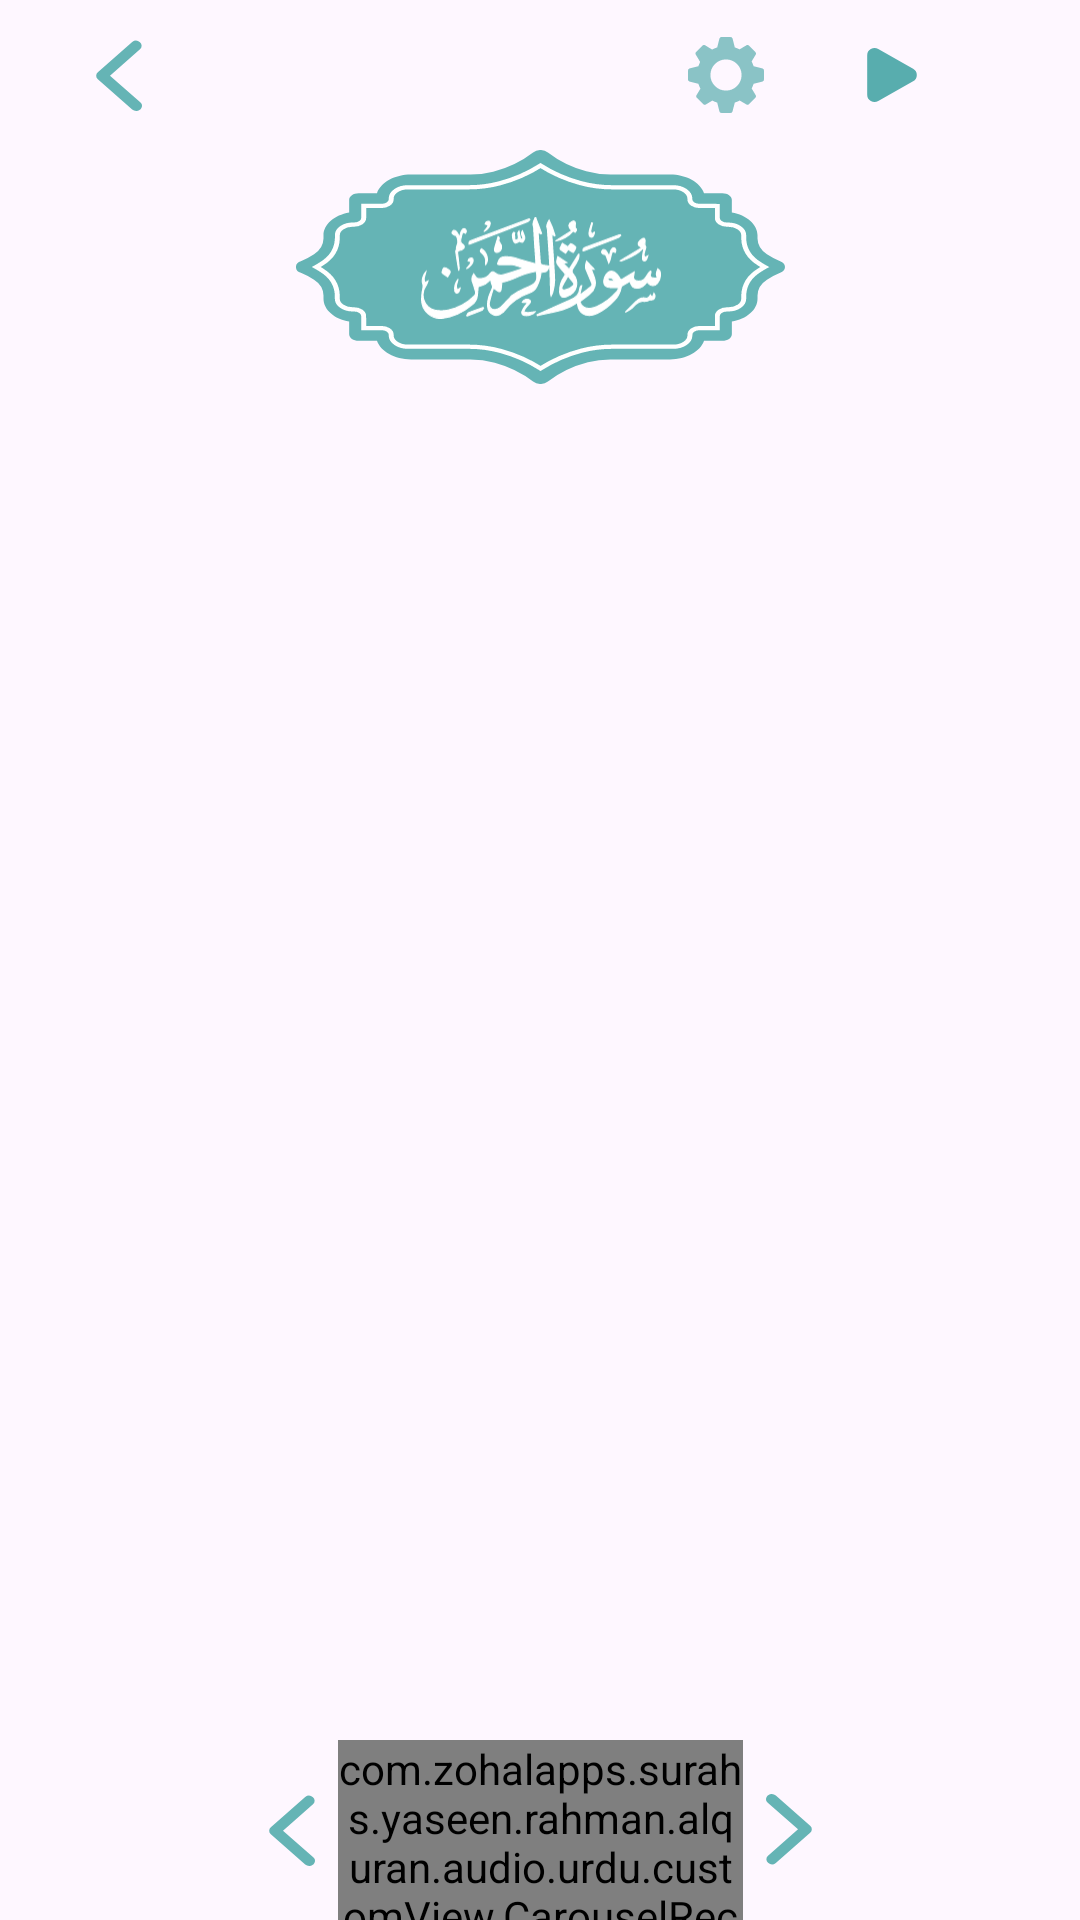

Android layout source for this screen:
<!-- AndroidManifest.xml: application theme Theme.SurahYaseen -->
<!-- res/layout/fragment_surah.xml -->
<?xml version="1.0" encoding="utf-8"?>
<androidx.constraintlayout.widget.ConstraintLayout xmlns:android="http://schemas.android.com/apk/res/android"
    xmlns:app="http://schemas.android.com/apk/res-auto"
    xmlns:tools="http://schemas.android.com/tools"
    android:layout_width="match_parent"
    android:layout_height="match_parent"
    tools:context=".fragments.SurahFragment">

    <include
        android:id="@+id/surahHeader"
        layout="@layout/header_layout" />

    <androidx.constraintlayout.widget.ConstraintLayout
        android:id="@+id/body"
        android:layout_width="match_parent"
        android:layout_height="0dp"
        android:paddingHorizontal="20dp"
        app:layout_constraintBottom_toTopOf="@id/bottomBody"
        app:layout_constraintTop_toBottomOf="@id/surahHeader">


        <ImageView
            android:id="@+id/bodyHead"
            android:layout_width="wrap_content"
            android:layout_height="wrap_content"
            android:contentDescription="@string/imageIcon"
            android:src="@drawable/header_ic"
            app:layout_constraintEnd_toEndOf="parent"
            app:layout_constraintStart_toStartOf="parent"
            app:layout_constraintTop_toTopOf="parent" />

        <ImageView
            android:id="@+id/headInner"
            android:layout_width="80dp"
            android:layout_height="80dp"
            android:src="@drawable/rehman"
            android:contentDescription="@string/imageIcon"
            app:layout_constraintBottom_toBottomOf="@id/bodyHead"
            app:layout_constraintEnd_toEndOf="@id/bodyHead"
            app:layout_constraintStart_toStartOf="@id/bodyHead"
            app:layout_constraintTop_toTopOf="@id/bodyHead" />


        <androidx.viewpager2.widget.ViewPager2
            android:id="@+id/surahVP"
            android:layout_width="match_parent"
            android:layout_height="0dp"
            android:layout_marginTop="5dp"
            app:layout_constraintBottom_toBottomOf="parent"
            app:layout_constraintTop_toBottomOf="@id/bodyHead" />


    </androidx.constraintlayout.widget.ConstraintLayout>


    <androidx.constraintlayout.widget.ConstraintLayout
        android:id="@+id/bottomBody"
        android:layout_width="match_parent"
        android:layout_height="60dp"
        app:layout_constraintBottom_toBottomOf="parent">

        <ImageView
            android:id="@+id/prev"
            android:layout_width="wrap_content"
            android:layout_height="wrap_content"
            android:src="@drawable/previous_ic"
            app:layout_constraintBottom_toBottomOf="parent"
            app:layout_constraintEnd_toEndOf="parent"
            app:layout_constraintHorizontal_bias="0.25"
            app:layout_constraintStart_toStartOf="parent"
            app:layout_constraintTop_toTopOf="parent" />

        <com.zohalapps.surahs.yaseen.rahman.alquran.audio.urdu.customView.CarouselRecyclerView
            android:id="@+id/numberRecycler"
            android:layout_width="0dp"
            android:layout_height="wrap_content"
            android:layout_gravity="top"
            android:clipToPadding="false"
            android:overScrollMode="never"
            app:layout_constraintBottom_toBottomOf="parent"
            app:layout_constraintEnd_toStartOf="@id/next"
            app:layout_constraintStart_toEndOf="@id/prev"
            app:layout_constraintTop_toTopOf="parent" />

        <ImageView
            android:id="@+id/next"
            android:layout_width="wrap_content"
            android:layout_height="wrap_content"
            android:rotation="180"
            android:src="@drawable/previous_ic"
            app:layout_constraintBottom_toBottomOf="parent"
            app:layout_constraintEnd_toEndOf="parent"
            app:layout_constraintHorizontal_bias="0.75"
            app:layout_constraintStart_toStartOf="parent"
            app:layout_constraintTop_toTopOf="parent" />
    </androidx.constraintlayout.widget.ConstraintLayout>
</androidx.constraintlayout.widget.ConstraintLayout>
<!-- res/layout/header_layout.xml (included above) -->
<?xml version="1.0" encoding="utf-8"?>
<androidx.constraintlayout.widget.ConstraintLayout xmlns:android="http://schemas.android.com/apk/res/android"
    xmlns:app="http://schemas.android.com/apk/res-auto"
    android:layout_width="match_parent"
    android:layout_height="50dp"
    android:paddingHorizontal="20dp">


    <ImageView
        android:id="@+id/back"
        android:layout_width="wrap_content"
        android:layout_height="wrap_content"
        android:src="@drawable/previous_ic"
        android:padding="5dp"
        android:contentDescription="@string/imageIcon"
        app:layout_constraintBottom_toBottomOf="parent"
        app:layout_constraintStart_toStartOf="parent"
        app:layout_constraintTop_toTopOf="parent" />

    <ImageView
        android:id="@+id/settings"
        android:layout_width="wrap_content"
        android:layout_height="wrap_content"
        android:layout_marginEnd="30dp"
        android:src="@drawable/setting_ic"
        android:contentDescription="@string/imageIcon"
        app:layout_constraintBottom_toBottomOf="parent"
        app:layout_constraintEnd_toStartOf="@id/playPause"
        app:layout_constraintTop_toTopOf="parent" />

    <ImageView
        android:id="@+id/playPause"
        android:layout_width="wrap_content"
        android:layout_height="wrap_content"
        android:layout_marginEnd="30dp"
        android:src="@drawable/play_click"
        android:contentDescription="@string/imageIcon"
        app:layout_constraintBottom_toBottomOf="parent"
        app:layout_constraintEnd_toStartOf="@id/speaker"
        app:layout_constraintTop_toTopOf="parent" />

    <ImageView
        android:id="@+id/speaker"
        android:layout_width="wrap_content"
        android:layout_height="wrap_content"
        android:src="@drawable/sound_click"
        android:contentDescription="@string/imageIcon"
        app:layout_constraintBottom_toBottomOf="parent"
        app:layout_constraintEnd_toEndOf="parent"
        app:layout_constraintTop_toTopOf="parent" />


</androidx.constraintlayout.widget.ConstraintLayout>
<!-- resources referenced by this layout -->
<resources>
  <!-- drawable play_click (drawable) -->
  <?xml version="1.0" encoding="utf-8"?>
  <selector xmlns:android="http://schemas.android.com/apk/res/android">
      <item android:drawable="@drawable/play_btn" android:state_activated="false" />
      <item android:drawable="@drawable/pause_btn" android:state_activated="true" />
  
  </selector>
  <!-- drawable previous_ic (drawable) -->
  <vector xmlns:android="http://schemas.android.com/apk/res/android"
      android:width="30dp"
      android:height="30dp"
      android:viewportWidth="20"
      android:viewportHeight="20">
    <group>
      <clip-path
          android:pathData="M10,10m-10,0a10,10 0,1 1,20 0a10,10 0,1 1,-20 0"/>
      <path
          android:pathData="M13.608,17.974a1.365,1.365 0,0 1,-0.9 -0.324l-7.631,-6.7a1.024,1.024 0,0 1,0 -1.576L12.708,2.666a1.4,1.4 0,0 1,1.726 0.058A1.021,1.021 0,0 1,14.502 4.238l-6.728,5.911 6.728,5.911a1.021,1.021 0,0 1,0.281 1.214,1.283 1.283,0 0,1 -1.172,0.7Z"
          android:fillColor="#65b4b5"/>
    </group>
  </vector>
  <!-- drawable sound_click (drawable) -->
  <?xml version="1.0" encoding="utf-8"?>
  <selector xmlns:android="http://schemas.android.com/apk/res/android">
      <item android:drawable="@drawable/speaker_on_ic" android:state_activated="false" />
      <item android:drawable="@drawable/speaker_off_ic" android:state_activated="true" />
  </selector>
  <string name="imageIcon">imageIcon</string>
  <style name="Theme.SurahYaseen" parent="Base.Theme.SurahYaseen" />
  <!-- drawable play_btn (drawable) -->
  <vector xmlns:android="http://schemas.android.com/apk/res/android"
      android:width="25.275dp"
      android:height="25.271dp"
      android:viewportWidth="48"
      android:viewportHeight="48">
    <path
        android:pathData="m37.324,20.026 l-22,-12.412a4.685,4.685 0,0 0,-4.711 0.036,4.528 4.528,0 0,0 -2.28,3.938v24.824a4.528,4.528 0,0 0,2.28 3.938,4.687 4.687,0 0,0 4.711,0.036l22,-12.412a4.543,4.543 0,0 0,0 -7.948z"
        android:fillColor="#58adae"/>
  </vector>
  <!-- drawable pause_btn (drawable) -->
  <vector xmlns:android="http://schemas.android.com/apk/res/android"
      android:width="25.271dp"
      android:height="25.271dp"
      android:viewportWidth="32"
      android:viewportHeight="32">
    <path
        android:pathData="M13,5v22a3,3 0,0 1,-3 3L9,30a3,3 0,0 1,-3 -3L6,5a3,3 0,0 1,3 -3h1a3,3 0,0 1,3 3zM23,2h-1a3,3 0,0 0,-3 3v22a3,3 0,0 0,3 3h1a3,3 0,0 0,3 -3L26,5a3,3 0,0 0,-3 -3z"
        android:fillColor="#58adae"/>
  </vector>
  <!-- drawable speaker_off_ic (drawable) -->
  <vector xmlns:android="http://schemas.android.com/apk/res/android"
      android:width="20dp"
      android:height="20dp"
      android:viewportWidth="20"
      android:viewportHeight="20">
    <group>
      <clip-path
          android:pathData="M10,10m-10,0a10,10 0,1 1,20 0a10,10 0,1 1,-20 0"/>
      <path
          android:pathData="M9.5,4.068a0.894,0.894 0,0 1,0.552 0.826L10.052,15.627a0.894,0.894 0,0 1,-1.527 0.632L5.207,12.944L2.894,12.944A0.894,0.894 0,0 1,2 12.05L2,8.472a0.894,0.894 0,0 1,0.894 -0.894L5.207,7.578L8.523,4.262A0.894,0.894 0,0 1,9.5 4.068ZM12.1,7.84a0.894,0.894 0,0 1,1.265 0L14.522,9 15.678,7.84A0.894,0.894 0,1 1,16.943 9.1L15.786,10.261l1.156,1.156a0.894,0.894 0,1 1,-1.265 1.265l-1.156,-1.157 -1.156,1.156A0.894,0.894 0,1 1,12.1 11.417l1.157,-1.156L12.1,9.1a0.894,0.894 0,0 1,0 -1.265Z"
          android:fillColor="#65b4b5"
          android:fillType="evenOdd"/>
    </group>
  </vector>
  <style name="Base.Theme.SurahYaseen" parent="Theme.Material3.DayNight.NoActionBar">
          
          
          <item name="android:statusBarColor">#BE65B4B5</item>
      </style>
</resources>
